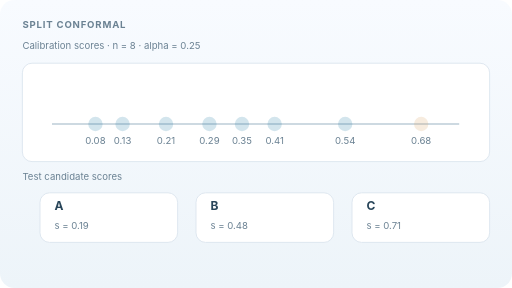
t = 0.00 s
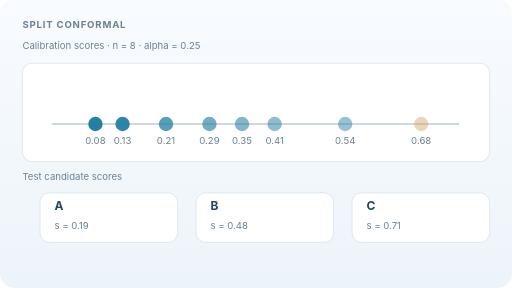
t = 1.75 s
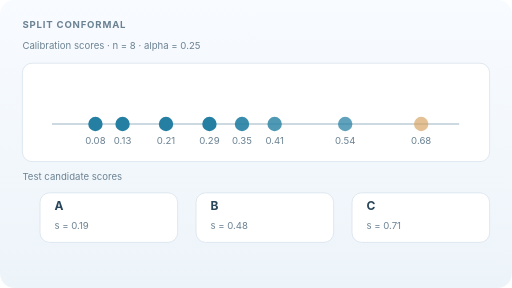
t = 3.34 s
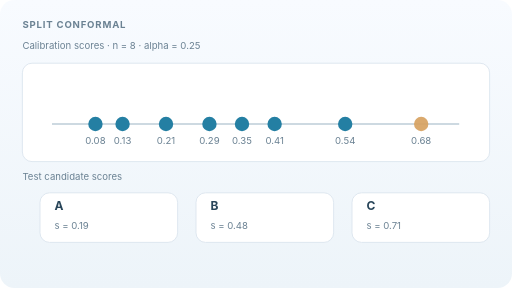
t = 5.10 s
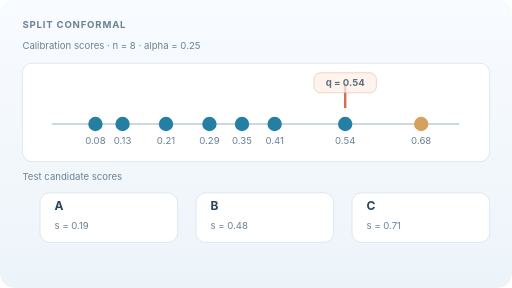
t = 6.60 s
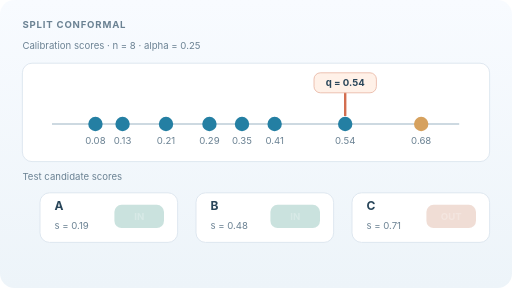
t = 7.25 s

The animated SVG that drew these frames (rendered in a browser with its animation timeline set to each time). Animation: 18 SMIL elements (animate=18); one cycle of 10.00 s, repeats indefinitely.

<svg xmlns="http://www.w3.org/2000/svg" width="640" height="360" viewBox="0 0 640 360" role="img" aria-labelledby="title desc"><title id="title">Split conformal: animated calibration threshold and test prediction set</title><desc id="desc">Eight illustrative sorted calibration scores yield a finite-sample threshold q 0.54 at alpha 0.25. Test candidate scores A 0.19 and B 0.48 are included, C 0.71 excluded. No model measurements.</desc><defs><linearGradient id="paper" x2="0" y2="1"><stop stop-color="#f8fbff"/><stop offset="1" stop-color="#edf4f9"/></linearGradient></defs><style>text{font-family:Inter,system-ui,Arial,sans-serif;fill:#29465a}.muted{fill:#6b8293}.tag{font-size:12px;font-weight:700;letter-spacing:1px}.name{font-size:15px;font-weight:700}.small{font-size:12px}.bold{font-weight:700}@media(prefers-reduced-motion:reduce){animate{display:none!important}}</style><rect width="640" height="360" rx="18" fill="url(#paper)"/><text x="28" y="35" class="tag muted">SPLIT CONFORMAL</text><text x="28" y="61" class="small muted">Calibration scores · n = 8 · alpha = 0.25</text><rect x="28" y="79" width="584" height="123" rx="12" fill="white" stroke="#d8e3ec"/><path d="M65 155H574" stroke="#bdcdd7" stroke-width="2"/><circle cx="119.3" cy="155" r="9" fill="#247fa3" opacity="0.2"><animate attributeName="opacity" values=".2;1;1" keyTimes="0;0.120;1" dur="10s" repeatCount="indefinite"/></circle><text x="119.3" y="180" text-anchor="middle" class="small muted">0.08</text><circle cx="153.2" cy="155" r="9" fill="#247fa3" opacity="0.2"><animate attributeName="opacity" values=".2;1;1" keyTimes="0;0.185;1" dur="10s" repeatCount="indefinite"/></circle><text x="153.2" y="180" text-anchor="middle" class="small muted">0.13</text><circle cx="207.5" cy="155" r="9" fill="#247fa3" opacity="0.2"><animate attributeName="opacity" values=".2;1;1" keyTimes="0;0.250;1" dur="10s" repeatCount="indefinite"/></circle><text x="207.5" y="180" text-anchor="middle" class="small muted">0.21</text><circle cx="261.8" cy="155" r="9" fill="#247fa3" opacity="0.2"><animate attributeName="opacity" values=".2;1;1" keyTimes="0;0.315;1" dur="10s" repeatCount="indefinite"/></circle><text x="261.8" y="180" text-anchor="middle" class="small muted">0.29</text><circle cx="302.5" cy="155" r="9" fill="#247fa3" opacity="0.2"><animate attributeName="opacity" values=".2;1;1" keyTimes="0;0.380;1" dur="10s" repeatCount="indefinite"/></circle><text x="302.5" y="180" text-anchor="middle" class="small muted">0.35</text><circle cx="343.3" cy="155" r="9" fill="#247fa3" opacity="0.2"><animate attributeName="opacity" values=".2;1;1" keyTimes="0;0.445;1" dur="10s" repeatCount="indefinite"/></circle><text x="343.3" y="180" text-anchor="middle" class="small muted">0.41</text><circle cx="431.5" cy="155" r="9" fill="#247fa3" opacity="0.2"><animate attributeName="opacity" values=".2;1;1" keyTimes="0;0.510;1" dur="10s" repeatCount="indefinite"/></circle><text x="431.5" y="180" text-anchor="middle" class="small muted">0.54</text><circle cx="526.5" cy="155" r="9" fill="#d6a15e" opacity="0.2"><animate attributeName="opacity" values=".2;1;1" keyTimes="0;0.575;1" dur="10s" repeatCount="indefinite"/></circle><text x="526.5" y="180" text-anchor="middle" class="small muted">0.68</text><path d="M431.5 105V145" stroke="#d36e50" stroke-width="3" stroke-dasharray="40" stroke-dashoffset="40"><animate attributeName="stroke-dashoffset" values="40;40;0;0" keyTimes="0;.60;.68;1" dur="10s" repeatCount="indefinite"/></path><rect x="392.5" y="91" width="78" height="25" rx="8" fill="#fff1e8" stroke="#e7b4a1" opacity="0"><animate attributeName="opacity" values="0;0;1;1" keyTimes="0;.60;.68;1" dur="10s" repeatCount="indefinite"/></rect><text x="431.5" y="108" text-anchor="middle" class="small bold" opacity="0">q = 0.54<animate attributeName="opacity" values="0;0;1;1" keyTimes="0;.60;.68;1" dur="10s" repeatCount="indefinite"/></text><text x="28" y="225" class="small muted">Test candidate scores</text><rect x="50" y="241" width="172" height="62" rx="12" fill="white" stroke="#d8e3ec"/><text x="68" y="263" class="name">A</text><text x="68" y="286" class="small muted">s = 0.19</text><rect x="143" y="256" width="62" height="29" rx="9" fill="#2c8c7e" opacity="0"><animate attributeName="opacity" values="0;0;1;1" keyTimes="0;.70;.80;1" dur="10s" repeatCount="indefinite"/></rect><text x="174" y="275" text-anchor="middle" class="small bold" style="fill:white" opacity="0">IN<animate attributeName="opacity" values="0;0;1;1" keyTimes="0;.70;.80;1" dur="10s" repeatCount="indefinite"/></text><rect x="245" y="241" width="172" height="62" rx="12" fill="white" stroke="#d8e3ec"/><text x="263" y="263" class="name">B</text><text x="263" y="286" class="small muted">s = 0.48</text><rect x="338" y="256" width="62" height="29" rx="9" fill="#2c8c7e" opacity="0"><animate attributeName="opacity" values="0;0;1;1" keyTimes="0;.70;.80;1" dur="10s" repeatCount="indefinite"/></rect><text x="369" y="275" text-anchor="middle" class="small bold" style="fill:white" opacity="0">IN<animate attributeName="opacity" values="0;0;1;1" keyTimes="0;.70;.80;1" dur="10s" repeatCount="indefinite"/></text><rect x="440" y="241" width="172" height="62" rx="12" fill="white" stroke="#d8e3ec"/><text x="458" y="263" class="name">C</text><text x="458" y="286" class="small muted">s = 0.71</text><rect x="533" y="256" width="62" height="29" rx="9" fill="#c47957" opacity="0"><animate attributeName="opacity" values="0;0;1;1" keyTimes="0;.70;.80;1" dur="10s" repeatCount="indefinite"/></rect><text x="564" y="275" text-anchor="middle" class="small bold" style="fill:white" opacity="0">OUT<animate attributeName="opacity" values="0;0;1;1" keyTimes="0;.70;.80;1" dur="10s" repeatCount="indefinite"/></text><text x="28" y="338" class="small muted" opacity="0">Rank ceil((n + 1)(1 - alpha)) = 7 · Set = {A, B}<animate attributeName="opacity" values="0;0;1;1" keyTimes="0;.82;.90;1" dur="10s" repeatCount="indefinite"/></text></svg>
